Labelled photos from "Splited", an image-classification folder in braveJu/LBP. The possible labels are: Kyberge_blanket1, Kyberge_blanket2, Kyberge_canvas1, Kyberge_ceiling1, Kyberge_ceiling2, Kyberge_cushion1, Kyberge_floor1, Kyberge_floor2, Kyberge_grass1, Kyberge_lentils1, Kyberge_linseeds1, Kyberge_oatmeal1, Kyberge_pearlsugar1, Kyberge_rice1, Kyberge_rice2, Kyberge_rug1, Kyberge_sand1, Kyberge_scarf1, Kyberge_scarf2, Kyberge_screen1, Kyberge_seat1, Kyberge_seat2, Kyberge_sesameseeds1, Kyberge_stone1, Kyberge_stone2, Kyberge_stone3, Kyberge_stoneslab1, Kyberge_wall1, UIUC01_bark1, UIUC02_bark2, UIUC03_bark3, UIUC04_wood1, UIUC05_wood2, UIUC06_wood3, UIUC07_water, UIUC08_granite, UIUC09_marble, UIUC10_floor1, UIUC11_floor2, UIUC12_pebbles, UIUC13_wall, UIUC14_brick1, UIUC15_brick2, UIUC16_glass1, UIUC17_glass2, UIUC18_carpet1, UIUC19_carpet2, UIUC20_upholstery, UIUC21_wallpaper, UIUC22_fur, UIUC23_knit, UIUC24_corduroy, UIUC25_plaid.

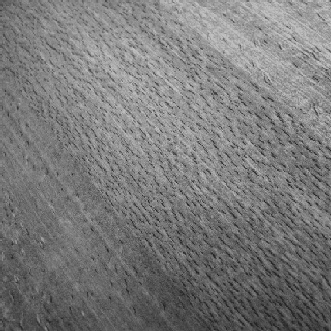
Label: UIUC06_wood3

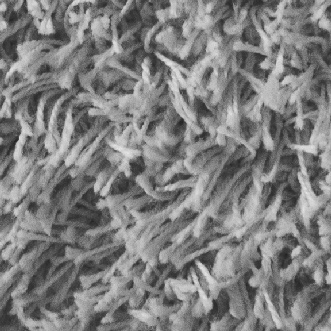
Label: Kyberge_rug1

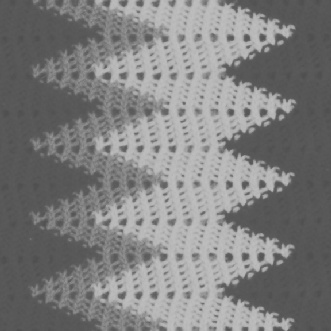
Label: Kyberge_blanket2

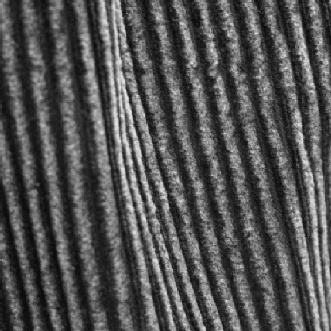
Label: UIUC24_corduroy

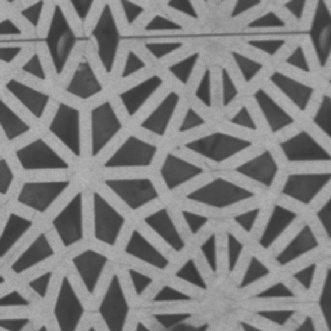
Label: Kyberge_floor1

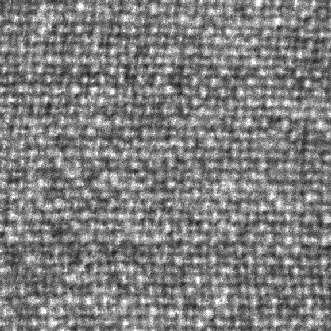
Label: Kyberge_blanket1
